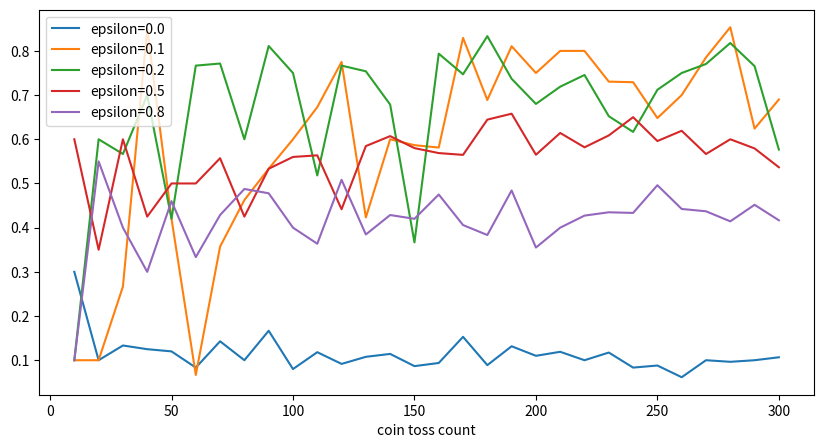

This figure's Python source:
# -*- coding: utf-8 -*-

import random
import numpy as np

import pandas as pd
import matplotlib

# ----------
# check path of 'matplotlibrc' file
# and add 'backend: tkgg'
# matplotlib.matplotlib_fname()

import matplotlib.pyplot as plt
# matplotlib.use("TkAgg")

# ----------
# REFERENCE
# https://github.com/icoxfog417/baby-steps-of-rl-ja


#############################################################################################################
# -----------------------------------------------------------------------------------------------------------
# Environment (CoinToss task)
#   - reset
#   - step:  coin toss
# -----------------------------------------------------------------------------------------------------------

class CoinToss():

    def __init__(self, head_probs, max_episode_steps=30):
        self.head_probs = head_probs
        self.max_episode_steps = max_episode_steps
        self.toss_count = 0

    def __len__(self):
        # number of coins
        return len(self.head_probs)

    def reset(self):
        self.toss_count = 0

    def step(self, action):

        # ----------
        # done condition
        final = self.max_episode_steps - 1
        if self.toss_count < final:
            done = False
        elif self.toss_count == final:
            done = True
        else:
            raise Exception("The step count exceeded maximum. \
                            Please reset env.")

        # ----------
        if action >= len(self.head_probs):
            raise Exception("The No.{} coin doesn't exist.".format(action))
        else:
            head_prob = self.head_probs[action]
            if random.random() < head_prob:
                reward = 1.0
            else:
                reward = 0.0
            self.toss_count += 1
            return reward, done


# -----------------------------------------------------------------------------------------------------------
# Agent:  Epsilon Greedy Agent
#   - policy
#   - play
# -----------------------------------------------------------------------------------------------------------

class EpsilonGreedyAgent():

    def __init__(self, epsilon):
        self.epsilon = epsilon
        self.V = []

    # ----------
    # epsilon greedy
    def policy(self):
        coins = range(len(self.V))
        if random.random() < self.epsilon:
            return random.choice(coins)
        else:
            # select coin index of max expectation
            return np.argmax(self.V)
    # ----------

    def play(self, env):
        # Initialize estimation
        # N:  number of tosses by each coin
        # V:  expectation by each coin
        N = [0] * len(env)
        self.V = [0] * len(env)

        env.reset()
        done = False
        rewards = []

        idx = 0
        while not done:
            idx += 1
            selected_coin = self.policy()
            # ----------
            # this is step !!
            reward, done = env.step(selected_coin)
            # ----------
            rewards.append(reward)

            n = N[selected_coin]
            coin_average = self.V[selected_coin]
            new_average = (coin_average * n + reward) / (n + 1)
            N[selected_coin] += 1
            self.V[selected_coin] = new_average

            # ========================
            print(f'{idx} -- seleted coin: {selected_coin}   reward: {reward}   coin average before: {coin_average: .3f}  after: {new_average: .3f}')
            print(f'            updated V: {self.V}')
            # ========================

        return rewards


#############################################################################################################
# -----------------------------------------------------------------------------------------------------------
# play coin tosses
# -----------------------------------------------------------------------------------------------------------

# environment
# 5 coins, each probability of head --> head_probs
env = CoinToss([0.1, 0.5, 0.1, 0.9, 0.1])
print(len(env))


# ----------
# agent
epsilon = 0.1
agent = EpsilonGreedyAgent(epsilon=epsilon)


# ----------
# 30 tosses
# if set larger tosses (such as 500), you can check conversion of V to ground truth probability
env.max_episode_steps = 30
# env.max_episode_steps = 500


# ----------
# play
rewards = agent.play(env)
print(rewards)

# rewards averaged
print(np.mean(rewards))


# ----------
# final sample estimation of had probability of each coin
print(agent.V)


#############################################################################################################
# -----------------------------------------------------------------------------------------------------------
# simulation by
#  - epsilon (exploration and exploitation balance)
#  - game steps (max episode, number of tosses)
# -----------------------------------------------------------------------------------------------------------

# 5 coins, each probability of head --> head_probs
env = CoinToss([0.1, 0.5, 0.1, 0.9, 0.1])

epsilons = [0.0, 0.1, 0.2, 0.5, 0.8]

# number of tosses
game_steps = list(range(10, 310, 10))

result = {}
for e in epsilons:
    agent = EpsilonGreedyAgent(epsilon=e)
    means = []
    for s in game_steps:
        env.max_episode_steps = s
        rewards = agent.play(env)

        # mean of rewards
        means.append(np.mean(rewards))
    result["epsilon={}".format(e)] = means

result["coin toss count"] = game_steps
result = pd.DataFrame(result)
print(result)


# ----------
# epsilon = 0.1, 0.2 (small exploration and large exploitation)
# is good:  the larger coin tossses, the larger mean rewards

result.set_index("coin toss count", drop=True, inplace=True)
result.plot.line(figsize=(10, 5))
plt.show()

